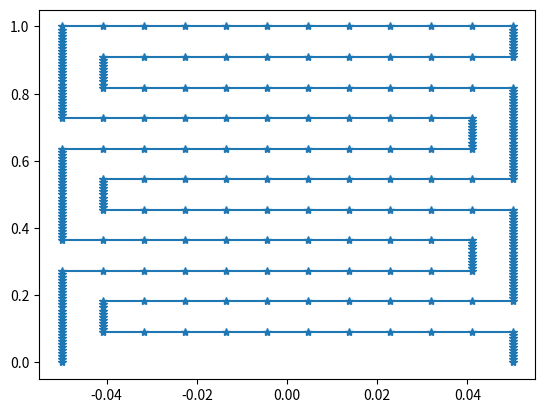

The matplotlib source for this figure:
import numpy as np
import matplotlib.pyplot as plt

def Canopy(type, cl, xScale, yScale, *args):
    '''
    Generate a folded parachute canopy in (-xScale, xScale)(0, yScalse)
    :param type:
    :param cl:
    :param xScale:
    :param yScale:
    :param plotOrNot:
    :param closeOrNot:
    :return:
    '''
    if(type == 'sinCurve'):
        return sinCurve(cl, xScale, yScale, *args)
    elif(type == 'line'):
        num, xx, yy = 2, np.array([-xScale, xScale]), np.array([0.,0.])
    elif(type == 'candle'):
        num, xx, yy = candle( xScale, yScale)
    elif(type == 'sFolding'):
        num,xx,yy = sFolding(args[0], xScale,yScale)
    elif(type == 'hilbert'):
        num, xx, yy = hilbertCurve(args[0], xScale, yScale)
    elif(type == 'hat'):
        num, xx, yy = 3, np.array([-xScale,0., xScale]), np.array([0., yScale, 0.])
    elif(type == 'zCurve'):
        num, xx, yy = zCurve(xScale, yScale)



    return curveRefine(num, xx, yy,cl)









#This is a sin curve
#int  nPoints, number of nodes
#int* xArray, x coordinates of these nodes
#int* yArray, y coordinates of these nodes
def sinCurve(cl, xScale, yScale, plotOrNot, *args):
    k = args[0]

    nPoints = int( 2*xScale* np.sqrt((k*np.pi*yScale)**2)/cl)

    A = yScale;
    xArray = np.linspace(-xScale,xScale,num=nPoints)
    yArray = A*(np.cos(2*k*np.pi*xArray)+1.0)/2.0
    if(plotOrNot):
        plt.plot(xArray, yArray,'-*')
        plt.ylim([-0.5,2*yScale])
        plt.xlim([-2*xScale,2*xScale])
        plt.show()
    return nPoints, xArray, yArray

#This is a straight line
#int  nPoints, number of nodes
#int* xArray, x coordinates of these nodes
#int* yArray, y coordinates of these nodes
def straightLine(cl, xScale, yScale, plotOrNot):
    nPoints = int(2*xScale/cl+1)
    xArray = np.linspace(-xScale,xScale,num=nPoints)
    yArray = 0*xArray
    return nPoints, xArray, yArray





def candle(xScale, yScale):
    xx = np.array([-0.5, -0.07, -0.05, -0.45, -0.5, -0.05, -0.04, -0.5, -0.48, -0.38, -0.375, -0.25, -0.245, -0.13, -0.125, -0.05, -0.045,
                   0.045, 0.05, 0.125, 0.13, 0.245, 0.25, 0.375, 0.38, 0.48, 0.5, 0.04, 0.05, 0.5, 0.45, 0.05, 0.07, 0.5])*xScale;
    yy = np.array([0, 0, 0.125, 0.125, 0.25, 0.25, 0.375, 0.375, 1, 1, 0.5, 0.5, 1, 1, 0.5, 0.5, 1, 1, 0.5, 0.5, 1, 1, 0.5, 0.5,
                   1, 1, 0.375, 0.375, 0.25, 0.25, 0.125, 0.125, 0, 0])*yScale;

    num = len(xx)
    return num, xx, yy


def zCurve(scaleX,scaleY):
    x = np.array([-0.5, -0.1, -0.5, 0.5, 0.1,  0.5])
    y = np.array([0.0,  0,   1,    1,   0.0 ,  0.0])

    return 6, x*scaleX, y*scaleY



def hilbertCurveRecursive(n):
    ''' Generate Hilbert curve . 'n' must be a power of two. '''
    # recursion base
    if n == 1:
        return np.zeros((1, 1), np.int32)
    # make (n/2, n/2) index
    t = hilbertCurveRecursive(n//2)
    # flip it four times and add index offsets
    a = np.flipud(np.rot90(t))
    b = t + t.size
    c = t + t.size*2
    d = np.flipud(np.rot90(t, -1)) + t.size*3
    # and stack four tiles into resulting array
    return np.vstack(map(np.hstack, [[a, b], [d, c]]))
def hilbertCurve(order,scaleX, scaleY):

    n = 2**order;
    idx = hilbertCurveRecursive(n)
    idx = np.rot90(idx,-1)
    idx = np.fliplr(idx)
    y, x = np.indices(idx.shape).reshape(2, -1) /(n-1.0)
    x = x - 0.5;
    x[idx.ravel()], y[idx.ravel()] = x.copy(), y.copy()
    return x.size, x*scaleX, y*scaleY






def sFolding(k,scaleX,scaleY):
    idx = np.zeros([4*k,4*k], np.int32)
    for i in range(k):
        idx[4*i  , 1:4*k] = range(i*(8*k), i*(8*k) + 4*k - 1)
        idx[4*i  , 0] = 4*k*(4*k-2*i)-1

        idx[4*i+1, 4*k-1] = i*(8*k) + 4*k-1
        idx[4*i+1, 0:4*k-1] = range(4*k*(4*k-2*i)-2, 4*k*(4*k-2*i) - 4*k-1, -1 )

        idx[4*i+2, 4*k-1] = i*(8*k) + 4*k
        idx[4*i+2, 0:4*k-1] = range(4*k*(4*k-2*i)-8*k+1, 4*k*(4*k-2*i) - 4*k)

        idx[4*i+3, 1:4*k] = range((i+1)*(8*k)-1,i*(8*k) + 4*k , -1)
        idx[4*i+3,0] = 4*k*(4*k-2*i)-8*k


    #idx = np.rot90(idx,-1)
    idx = np.fliplr(idx)
    y, x = np.indices(idx.shape).reshape(2, -1) /(4*k-1.0)
    x = x - 0.5;
    x[idx.ravel()], y[idx.ravel()] = x.copy(), y.copy()
    num= x.size
    x = x[4*k-2:]
    y =y[4*k-2:]

    return num-4*k+2, x*scaleX, y*scaleY

def curveRefine(num, xx, yy,cl, closeOrNot = False, plotOrNot = True):

    segNum = num if closeOrNot else num - 1

    numArray = np.zeros(segNum + 1,np.int32)

    for i in range(segNum):
        ds = np.sqrt((yy[(i+1)%num]-yy[i])**2 + (xx[(i+1)%num] - xx[i])**2)
        n = max(np.ceil(ds/cl), 1) #n small segments on each segment
        numArray[i+1] = numArray[i] + n;

    nPoints = numArray[-1]+ 1
    xArray = np.zeros(nPoints)
    yArray = np.zeros(nPoints)

    for i in range(segNum):
        xArray[numArray[i]:(numArray[i+1]+1)] = np.linspace(xx[i],xx[(i+1)%num],num=numArray[i+1] - numArray[i] + 1)
        yArray[numArray[i]:(numArray[i+1]+1)] = np.linspace(yy[i],yy[(i+1)%num],num=numArray[i+1] - numArray[i] + 1)

    if(plotOrNot):
        plt.plot(xArray, yArray,'-*')
        plt.show()


    return (nPoints-1, xArray[0:-1], yArray[0:-1]) if closeOrNot else (nPoints, xArray, yArray)


if __name__ == "__main__":
    cl = 0.01
    xScale, yScale = 0.1, 1.0
    type = 'sFolding'

    Canopy(type, cl, xScale, yScale, 3)